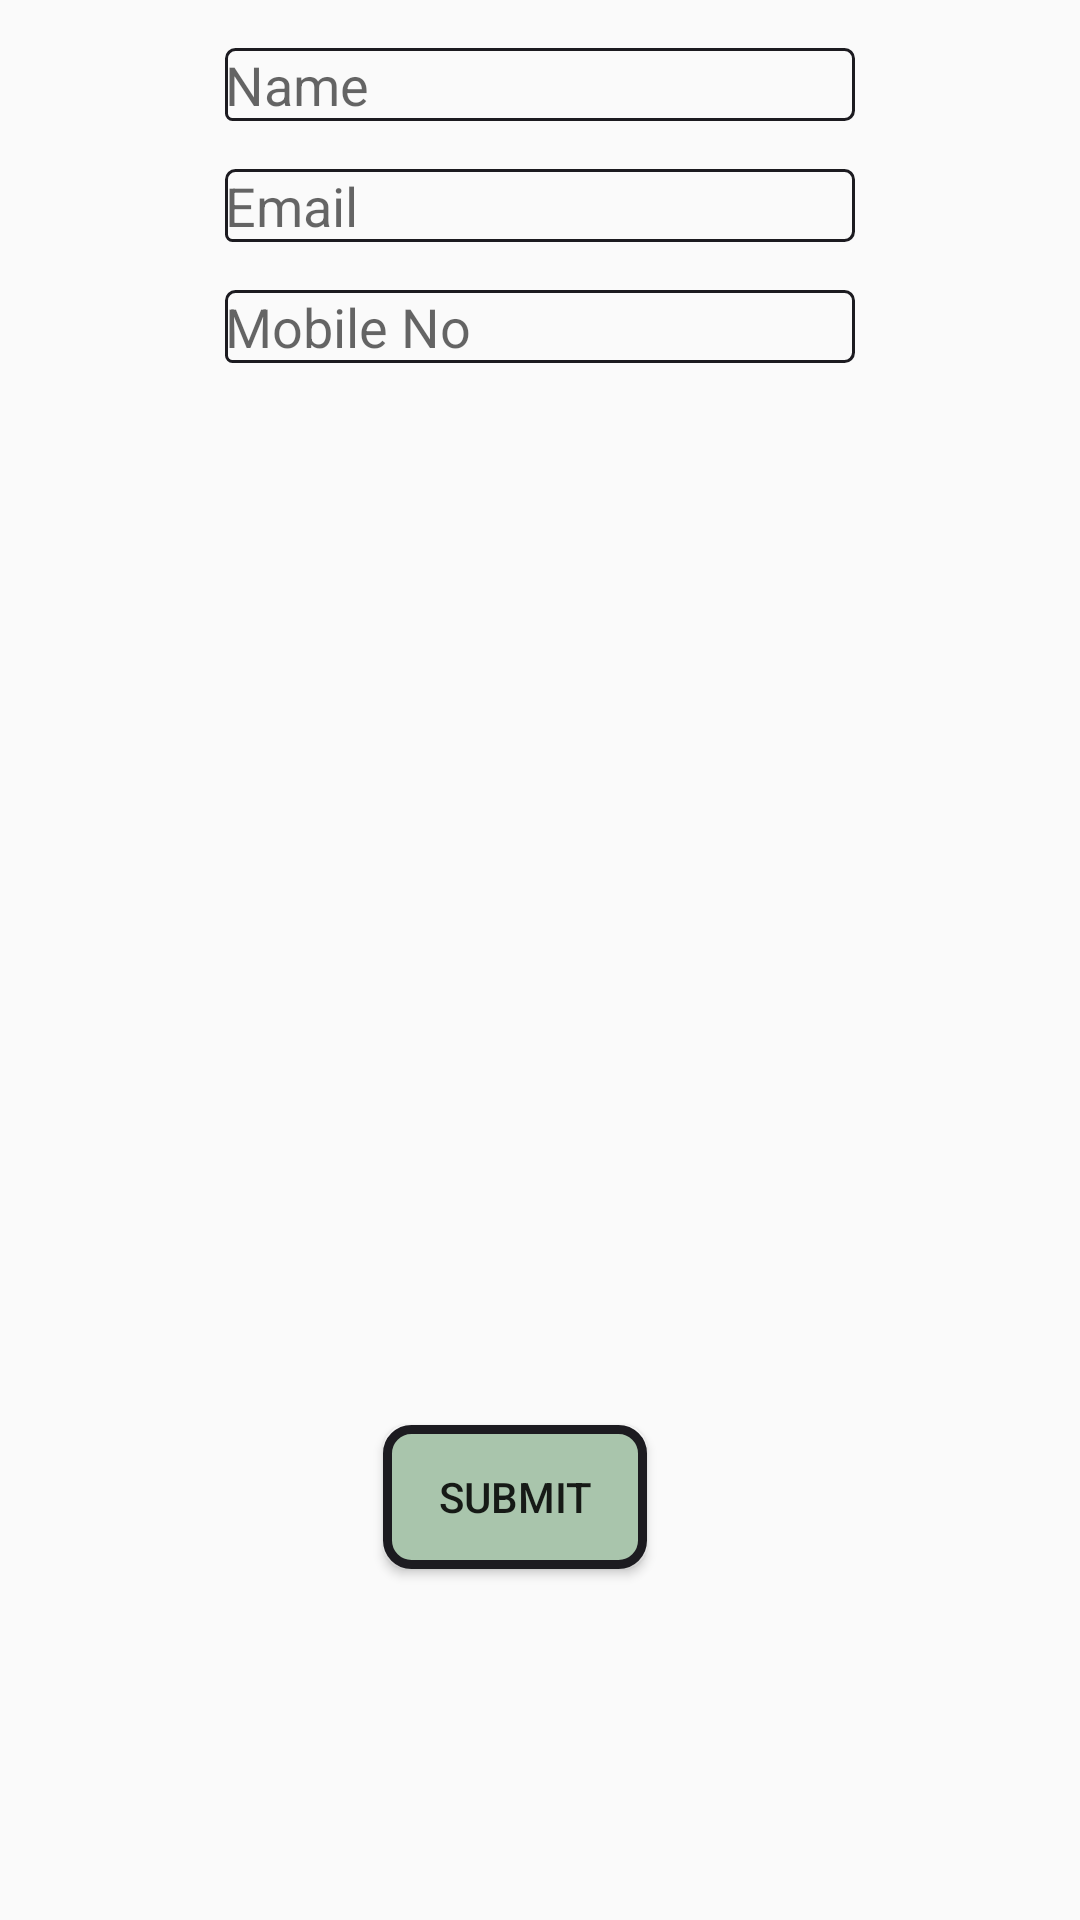

Android layout source for this screen:
<!-- AndroidManifest.xml: application theme AppTheme -->
<!-- res/layout/activity_sign_up.xml -->
<?xml version="1.0" encoding="utf-8"?>
<android.support.constraint.ConstraintLayout xmlns:android="http://schemas.android.com/apk/res/android"
    xmlns:app="http://schemas.android.com/apk/res-auto"
    xmlns:tools="http://schemas.android.com/tools"
    android:layout_width="match_parent"
    android:layout_height="match_parent"
    tools:context="com.example.hp.trackyourlife.SignUpActivity">

    <EditText
        android:id="@+id/editText"
        android:layout_width="wrap_content"
        android:layout_height="wrap_content"
        android:layout_marginLeft="16dp"
        android:layout_marginRight="16dp"
        android:layout_marginTop="16dp"
        android:ems="10"
        android:hint="@string/text_name"
        android:inputType="textPersonName"
        android:background="@drawable/rectangular_box"
        app:layout_constraintLeft_toLeftOf="parent"
        app:layout_constraintRight_toRightOf="parent"
        app:layout_constraintTop_toTopOf="parent" />

    <EditText
        android:id="@+id/editText2"
        android:layout_width="wrap_content"
        android:layout_height="wrap_content"
        android:layout_marginLeft="16dp"
        android:layout_marginRight="16dp"
        android:layout_marginTop="16dp"
        android:ems="10"
        android:hint="@string/text_email"
        android:inputType="textEmailAddress"
        android:background="@drawable/rectangular_box"
        app:layout_constraintLeft_toLeftOf="parent"
        app:layout_constraintRight_toRightOf="parent"
        app:layout_constraintTop_toBottomOf="@+id/editText" />

    <EditText
        android:id="@+id/editText3"
        android:layout_width="wrap_content"
        android:layout_height="wrap_content"
        android:layout_marginLeft="16dp"
        android:layout_marginRight="16dp"
        android:layout_marginTop="16dp"
        android:ems="10"
        android:hint="@string/text_phone"
        android:inputType="phone"
        android:background="@drawable/rectangular_box"
        app:layout_constraintLeft_toLeftOf="parent"
        app:layout_constraintRight_toRightOf="parent"
        app:layout_constraintTop_toBottomOf="@+id/editText2" />

    <Button
        android:id="@+id/button2"
        android:layout_width="wrap_content"
        android:layout_height="wrap_content"
        android:layout_marginBottom="16dp"
        android:layout_marginLeft="16dp"
        android:layout_marginRight="16dp"
        android:layout_marginTop="16dp"
        android:background="@drawable/round_corners"
        android:onClick="sendMessage"
        android:text="@string/button_submit"
        app:layout_constraintBottom_toBottomOf="parent"
        app:layout_constraintHorizontal_bias="0.465"
        app:layout_constraintLeft_toLeftOf="parent"
        app:layout_constraintRight_toRightOf="parent"
        app:layout_constraintTop_toBottomOf="@+id/editText3"
        app:layout_constraintVertical_bias="0.77" />
</android.support.constraint.ConstraintLayout>
<!-- resources referenced by this layout -->
<resources>
  <!-- drawable rectangular_box (drawable) -->
  <?xml version="1.0" encoding="utf-8"?>
  <shape xmlns:android="http://schemas.android.com/apk/res/android"
      android:padding="3dp"
      android:shape="rectangle">
  
      <stroke android:width="1dp" android:color="#1c1b20" />
      <corners android:bottomLeftRadius="2dp"
          android:bottomRightRadius="3dp"
          android:topLeftRadius="3dp"
          android:topRightRadius="3dp" />
  </shape>
  <!-- drawable round_corners (drawable) -->
  <?xml version="1.0" encoding="utf-8"?>
  <shape xmlns:android="http://schemas.android.com/apk/res/android"
      android:shape="rectangle">
      <solid
          android:color="#a9c5ac" >
      </solid>
      <stroke android:width="3dp" android:color="#1c1b20" />
      <corners android:radius="8dp"/>
  </shape>
  <string name="button_submit"> Submit </string>
  <string name="text_email"> Email </string>
  <string name="text_name"> Name </string>
  <string name="text_phone"> Mobile No </string>
  <style name="AppTheme" parent="Theme.AppCompat.Light.NoActionBar">
          
          <item name="colorPrimary">@color/colorPrimary</item>
          <item name="colorPrimaryDark">@color/colorPrimaryDark</item>
          <item name="colorAccent">@color/colorAccent</item>
      </style>
  <color name="colorPrimary">#3F51B5</color>
  <color name="colorPrimaryDark">#303F9F</color>
  <color name="colorAccent">#FF4081</color>
</resources>
